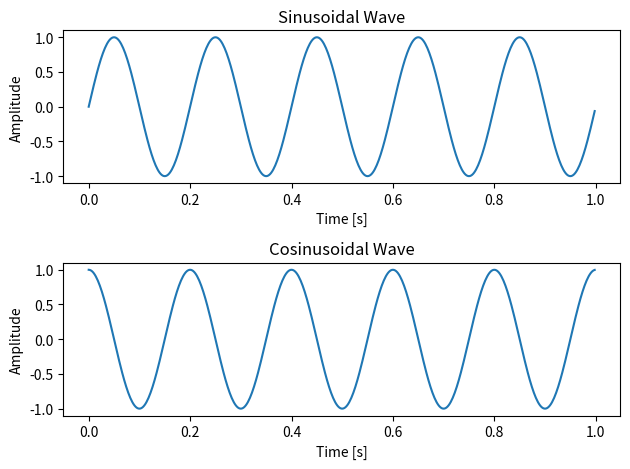

Source code (Python):
import matplotlib.pyplot as plt
import numpy as np

# 시간 벡터 생성 : # 0부터 1까지의 범위에서 500개의 샘플 포인트를 생성
t = np.linspace(0, 1, 500, endpoint=False)
print(t)

# 파라미터 설정
A = 1       # 진폭
f = 5       # 주파수 (Hz)
phi = 0    # 위상 (라디안)

# 2 * np.pi * f : 각 주파수의 수

# 정현파와 여현파 생성
y_sin = A * np.sin(2 * np.pi * f * t + phi)
y_cos = A * np.cos(2 * np.pi * f * t + phi)

# 그래프 그리기
plt.figure()

# 정현파 그래프
plt.subplot(2, 1, 1)  # 2행 1열의 첫 번째 위치
plt.title('Sinusoidal Wave')
plt.plot(t, y_sin)
plt.xlabel('Time [s]')
plt.ylabel('Amplitude')

# 여현파 그래프
plt.subplot(2, 1, 2)  # 2행 1열의 두 번째 위치
plt.title('Cosinusoidal Wave')
plt.plot(t, y_cos)
plt.xlabel('Time [s]')
plt.ylabel('Amplitude')

plt.tight_layout()
plt.show()
